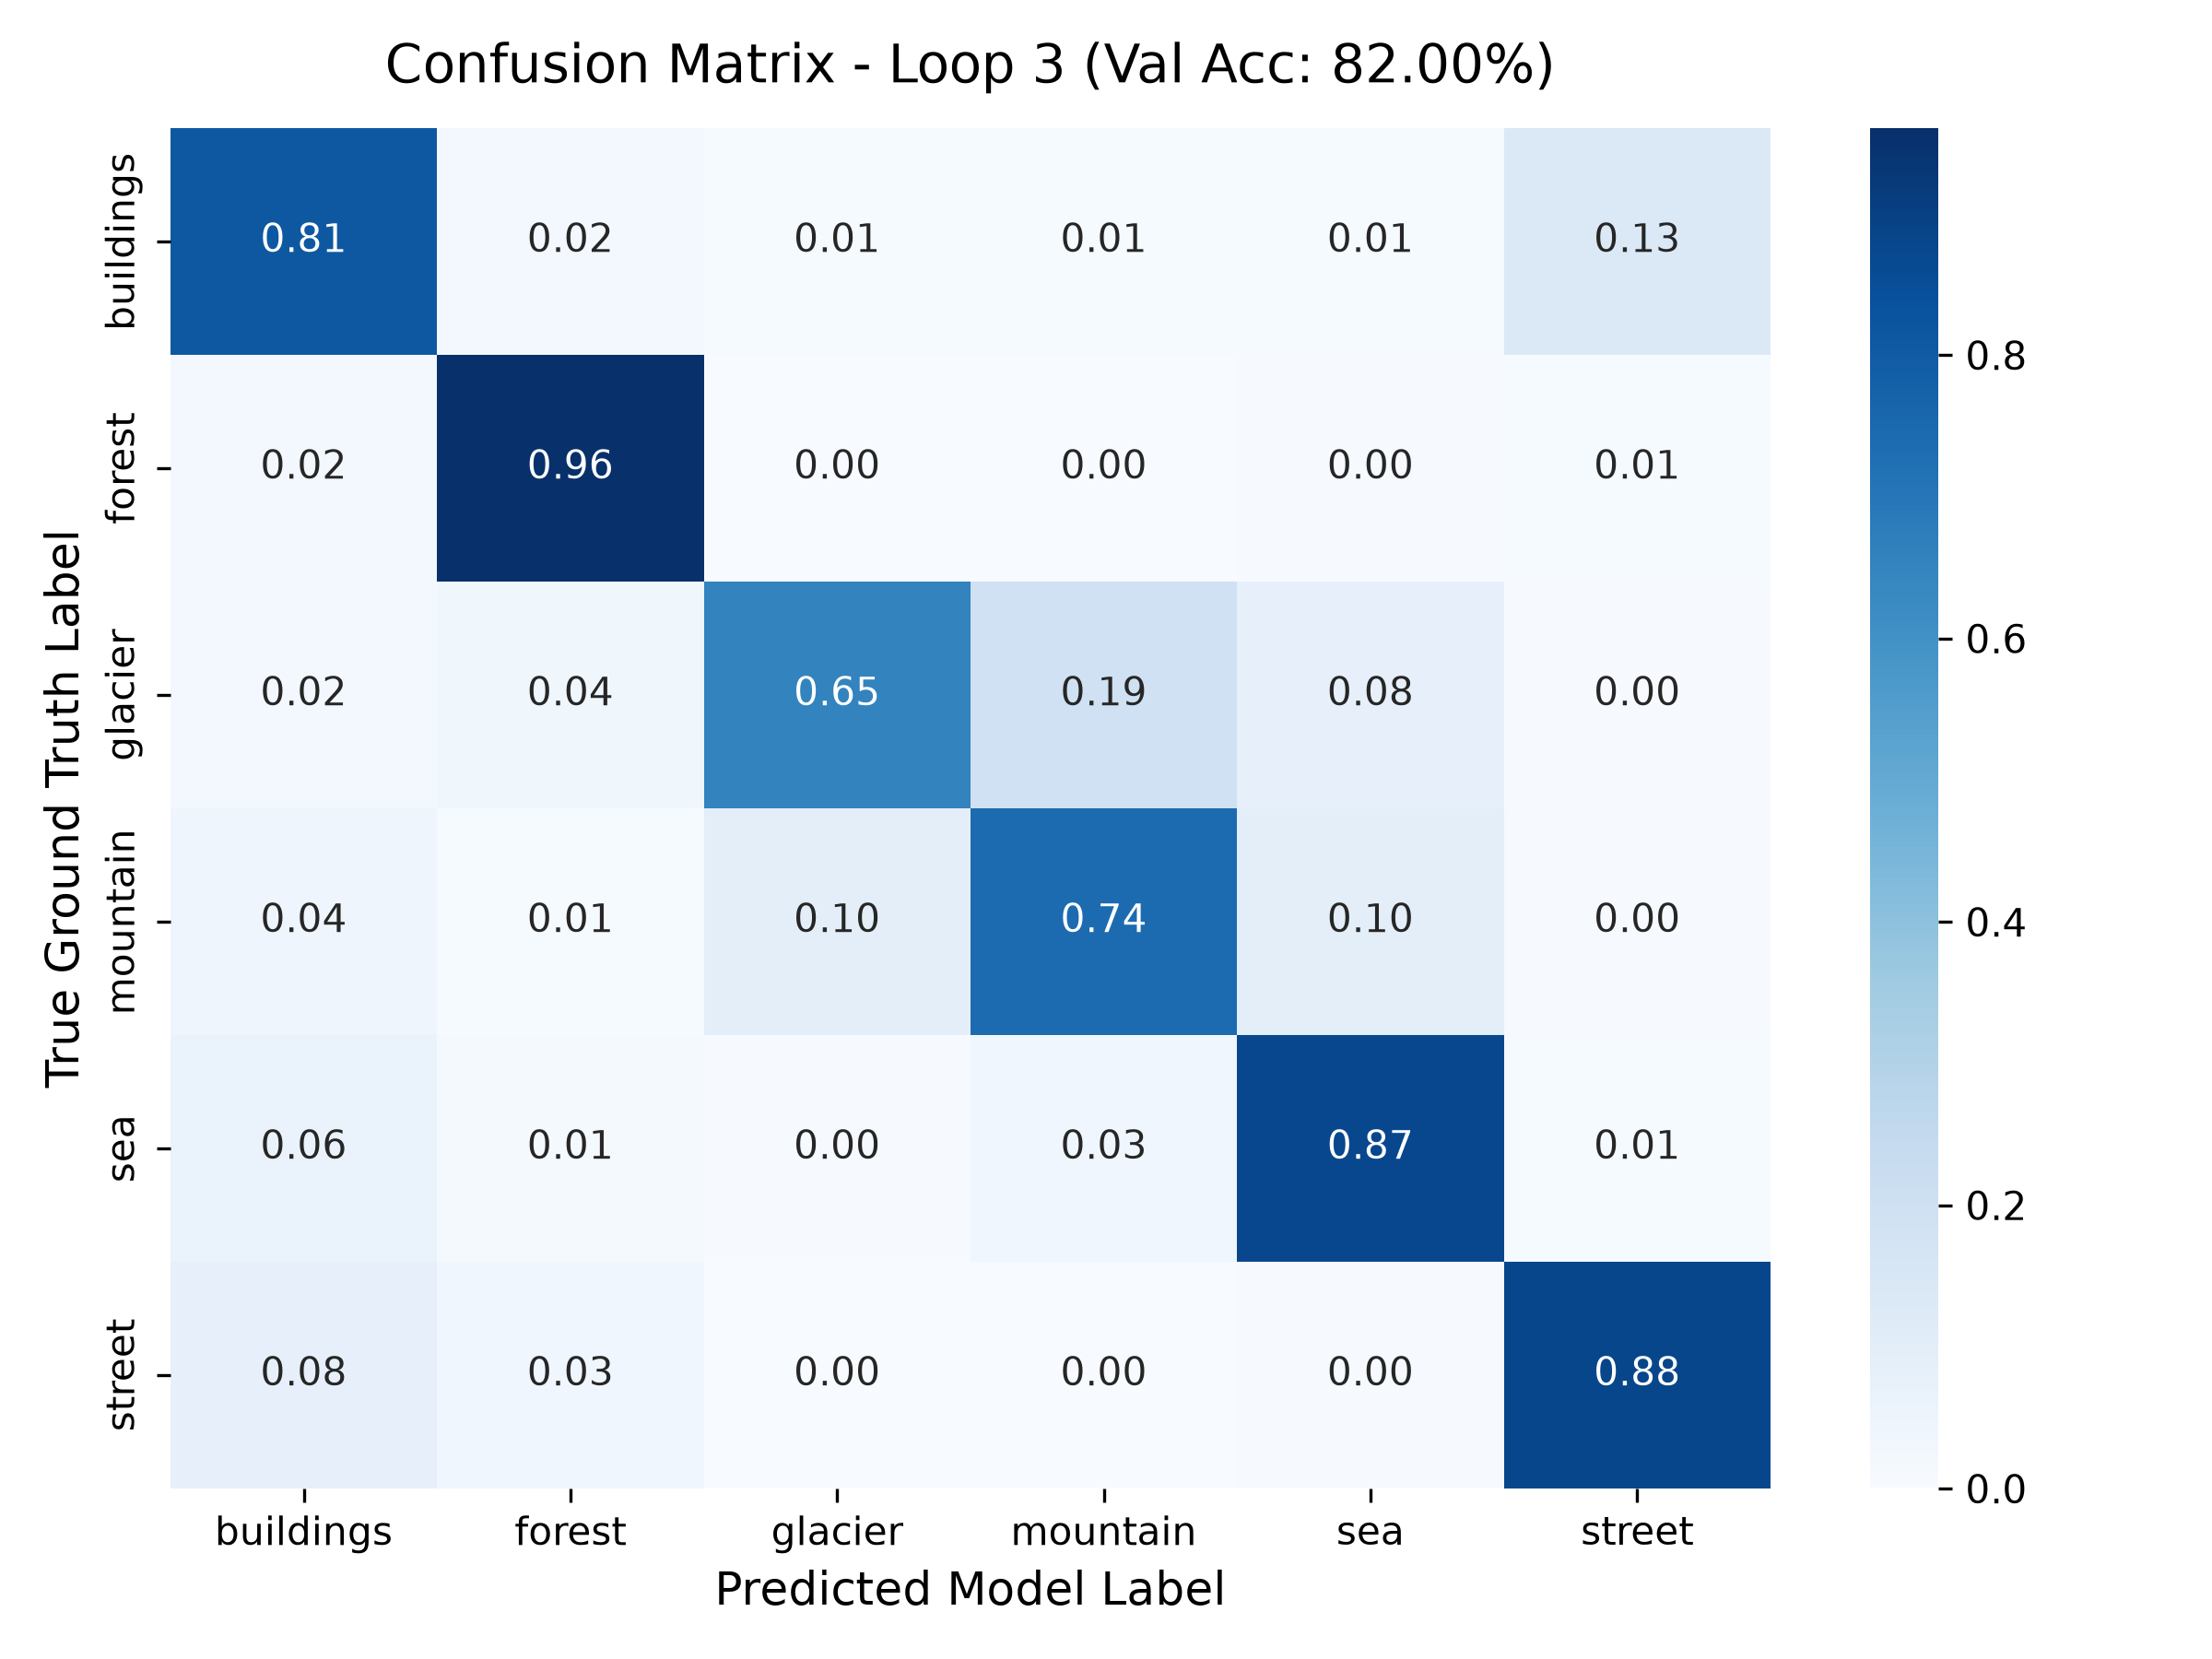

The file beside this chart, header and first rows:
, buildings, forest, glacier, mountain, sea, street
buildings, 162, 5, 2, 2, 2, 27
forest, 5, 192, 0, 0, 1, 2
glacier, 5, 8, 131, 39, 16, 1
mountain, 9, 2, 20, 148, 20, 1
sea, 12, 3, 1, 7, 175, 2
street, 16, 7, 0, 0, 1, 176
